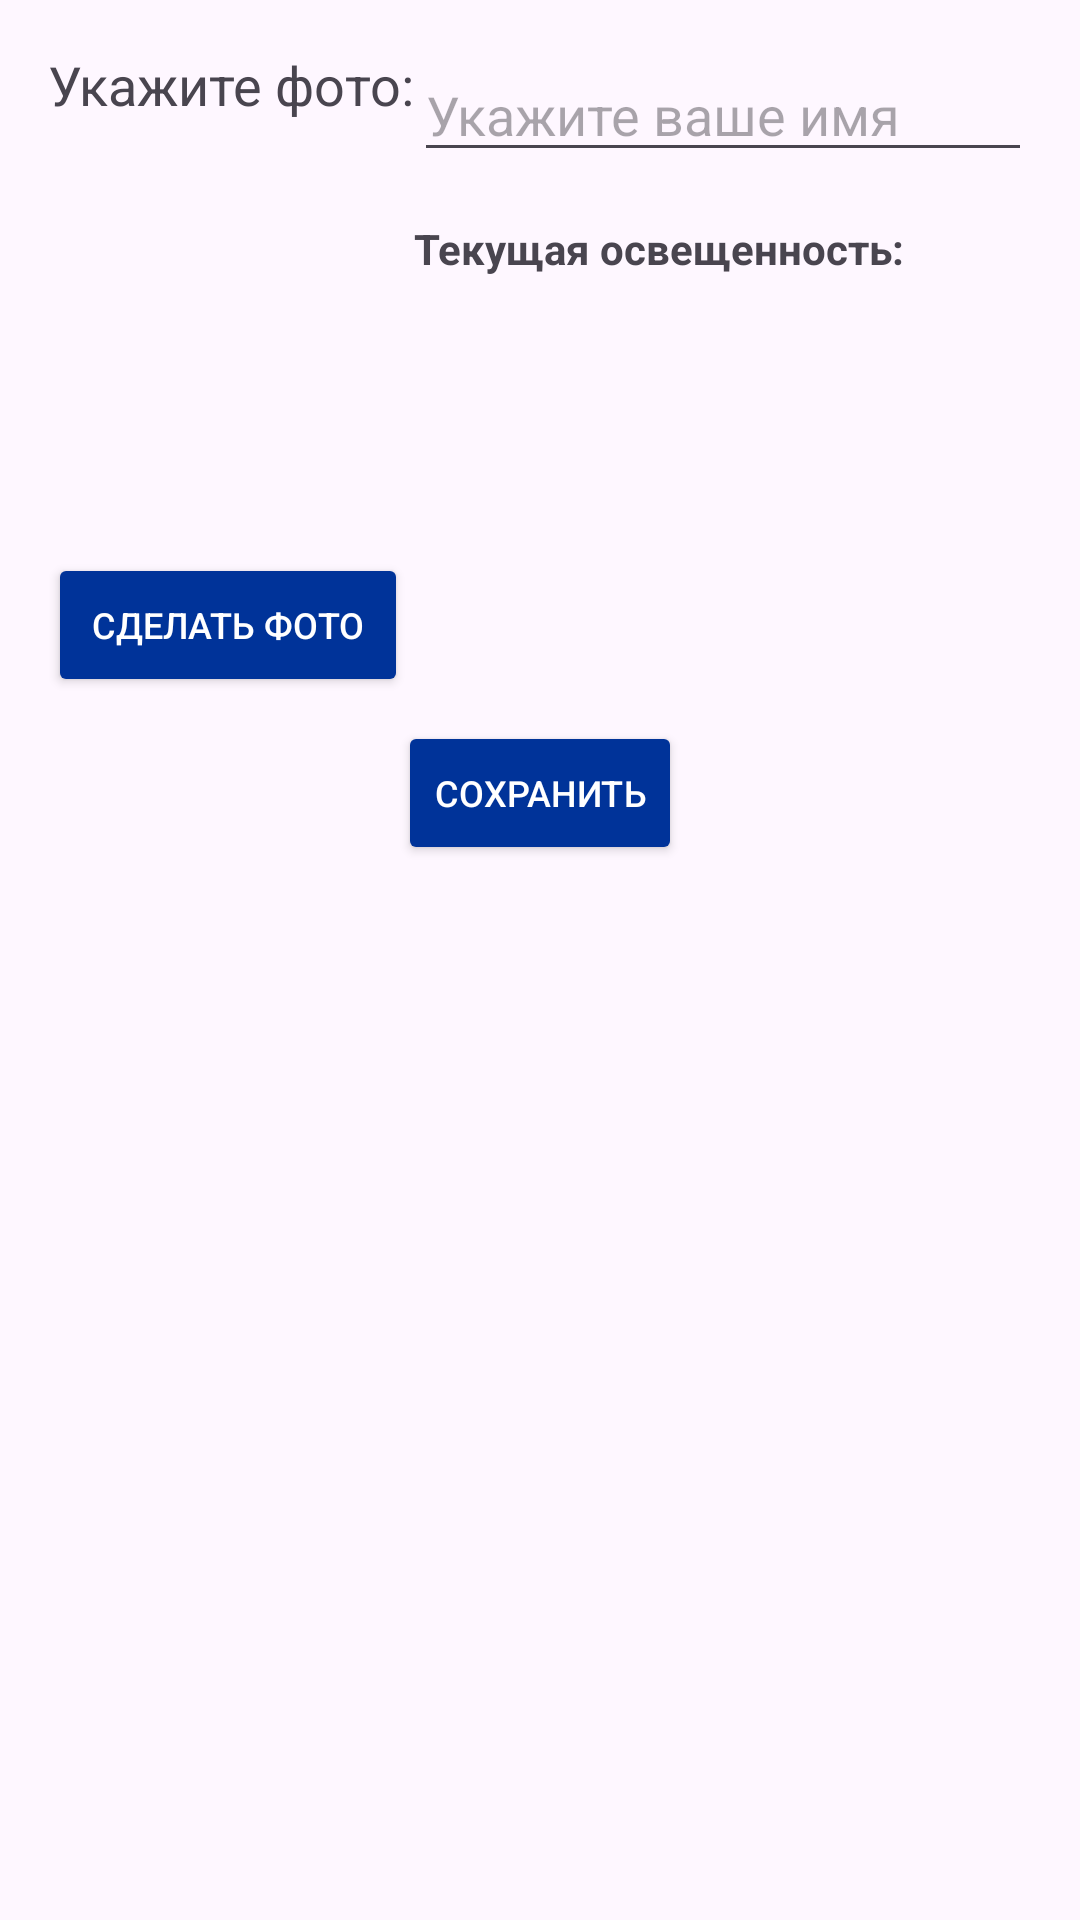

Reconstruct the res/layout file that produces this screen, plus the resources it refers to.
<!-- AndroidManifest.xml: application theme Theme.Lab2 -->
<!-- res/layout/activity_settings.xml -->
<?xml version="1.0" encoding="utf-8"?>
<LinearLayout xmlns:android="http://schemas.android.com/apk/res/android"
    android:layout_width="match_parent"
    android:layout_height="match_parent"
    android:orientation="vertical"
    android:padding="16dp"
    android:gravity="center">

    
    <LinearLayout
        android:layout_width="match_parent"
        android:layout_height="wrap_content"
        android:orientation="horizontal"
        android:layout_marginBottom="8dp">

        <LinearLayout
            android:layout_width="wrap_content"
            android:layout_height="wrap_content"
            android:orientation="vertical">

            <TextView
                android:layout_width="wrap_content"
                android:layout_height="wrap_content"
                android:text="@string/selectAvatar"
                android:textSize="18sp"
                android:layout_marginBottom="16dp"/>

            <ImageView
                android:id="@+id/avatarPhoto"
                android:layout_width="120dp"
                android:layout_height="120dp"
                android:layout_marginBottom="8dp"
                android:scaleType="centerCrop"
                android:src="@drawable/avatar_placeholder" />

            <Button
                android:id="@+id/btnTakePhoto"
                android:layout_width="120dp"
                android:layout_height="wrap_content"
                android:text="@string/makePhoto"
                android:backgroundTint="@color/colorPrimary"
                android:textColor="@android:color/white"
                android:textSize="12sp"
                android:gravity="center"/>
        </LinearLayout>

        <LinearLayout
            android:layout_width="match_parent"
            android:layout_height="wrap_content"
            android:orientation="vertical">

            <EditText
                android:id="@+id/getName"
                android:layout_width="match_parent"
                android:layout_height="wrap_content"
                android:hint="@string/yourName"
                android:layout_marginBottom="16dp"/>

            <TextView
                android:id="@+id/text_lux"
                android:layout_width="match_parent"
                android:layout_height="wrap_content"
                android:text="@string/currentLux"
                android:textStyle="bold"
                android:layout_marginBottom="24dp"/>
        </LinearLayout>
    </LinearLayout>

    
    <Button
        android:id="@+id/btnSave"
        android:layout_width="wrap_content"
        android:layout_height="wrap_content"
        android:text="@string/save"
        android:backgroundTint="@color/colorPrimary"
        android:textColor="@android:color/white"
        android:textSize="12sp"
        android:gravity="center"/>

    
    <ListView
        android:id="@+id/sensorListView"
        android:layout_width="match_parent"
        android:layout_height="0dp"
        android:layout_weight="1"
        android:scrollbars="vertical" />

</LinearLayout>
<!-- resources referenced by this layout -->
<resources>
  <color name="colorPrimary">#003399</color>
  <string name="currentLux">Текущая освещенность:</string>
  <string name="makePhoto">СДЕЛАТЬ ФОТО</string>
  <string name="save">СОХРАНИТЬ</string>
  <string name="selectAvatar">Укажите фото:</string>
  <string name="yourName">Укажите ваше имя</string>
  <style name="Theme.Lab2" parent="Base.Theme.Lab2" />
  <style name="Base.Theme.Lab2" parent="Theme.Material3.DayNight.NoActionBar">
          
          
      </style>
</resources>
